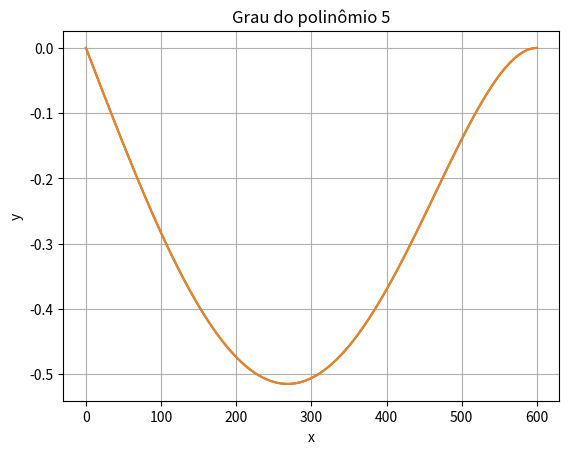

Recreate this plot in Python.
# Aproximação Polinomial
#
import matplotlib.pyplot as plt
import math
import numpy as np

# Parâmetros de entrada
#
#

xmin = 0
xmax = 600
gp = 5 # grau do polinomio
analise = 0  # Função a ser analisada


def funcaox(x):
    if analise == 1:
        valor = sum([x ** 2])  # Sphere function
    elif analise == 2:
        valor = (1.5 - x) ** 2 + (2.25 - x) ** 2 + (2.625 - x ** 2)  # Beale Function
    elif analise == 3:
        valor = 2 * x ** 2 - 1.05 * x ** 4 + x ** 6 / 6  # Three ramp camel
    elif analise == 4:
        valor = 10 + sum([(x**2 - 10 * np.cos(2 * math.pi * x))])  # Rastrigin
    else:
        e = 50_000_000  # [KN/cm^2]
        i = 30_000  # [cm^4]
        le = 600  # [cm]
        w = 2_500  # [KN/cm]

        valor = (w / (120 * e * i * le)) * (- x**5 + 2 * le**2 * x**3 - le**4 * x)  # Função Default
    return valor


# Particionamento do intervalo para a geração dos pontos
x = np.linspace(xmin, xmax, num=gp + 1)  # Vetor contendo os valores em x do particionamento
yy = []

for i in range(1, gp + 1):
    yy.append(funcaox(x[i - 1]))

# Gerando as matrizes x
dim = (gp + 1, gp + 1)
b = np.ones(dim)  # gera matriz de 1s a ser preenchida pelos xs

for i in range(len(x)):
    cont = gp
    for j in range(len(x)):
        b[i][j] = x[i] ** (cont)
        cont -= 1

dim = (gp + 1, 1)
y = np.zeros(dim)  # gera matriz de 1s a ser preenchida pelos xs

for i in range(len(yy)):
    y[i][0] = yy[i]

binv = np.linalg.inv(b)  # inversa de b
a = np.dot(binv, y)  # Matriz dos coeficientes do polinômio
print(a)

# Polinômio gerado com o método de aproximação polinomial
def funfun(xi):
    pol = 0
    cont = gp
    for i in range(gp + 1):
        pol += a[i][0] * xi ** cont
        cont -= 1

    return pol


vetorx = np.linspace(xmin, xmax, num=100)
vetoryestimado = [funfun(vetorx[i]) for i in range(len(vetorx))]
vetoryreal = [funcaox(vetorx[i]) for i in range(len(vetorx))]

plt.plot(vetorx, vetoryreal, vetorx ,vetoryestimado)
plt.xlabel('x')
plt.ylabel('y')
plt.title(f'Grau do polinômio {gp}')
plt.grid()
plt.savefig(f"AP_grau = {gp}{analise}.png",dpi=300)
plt.show()

